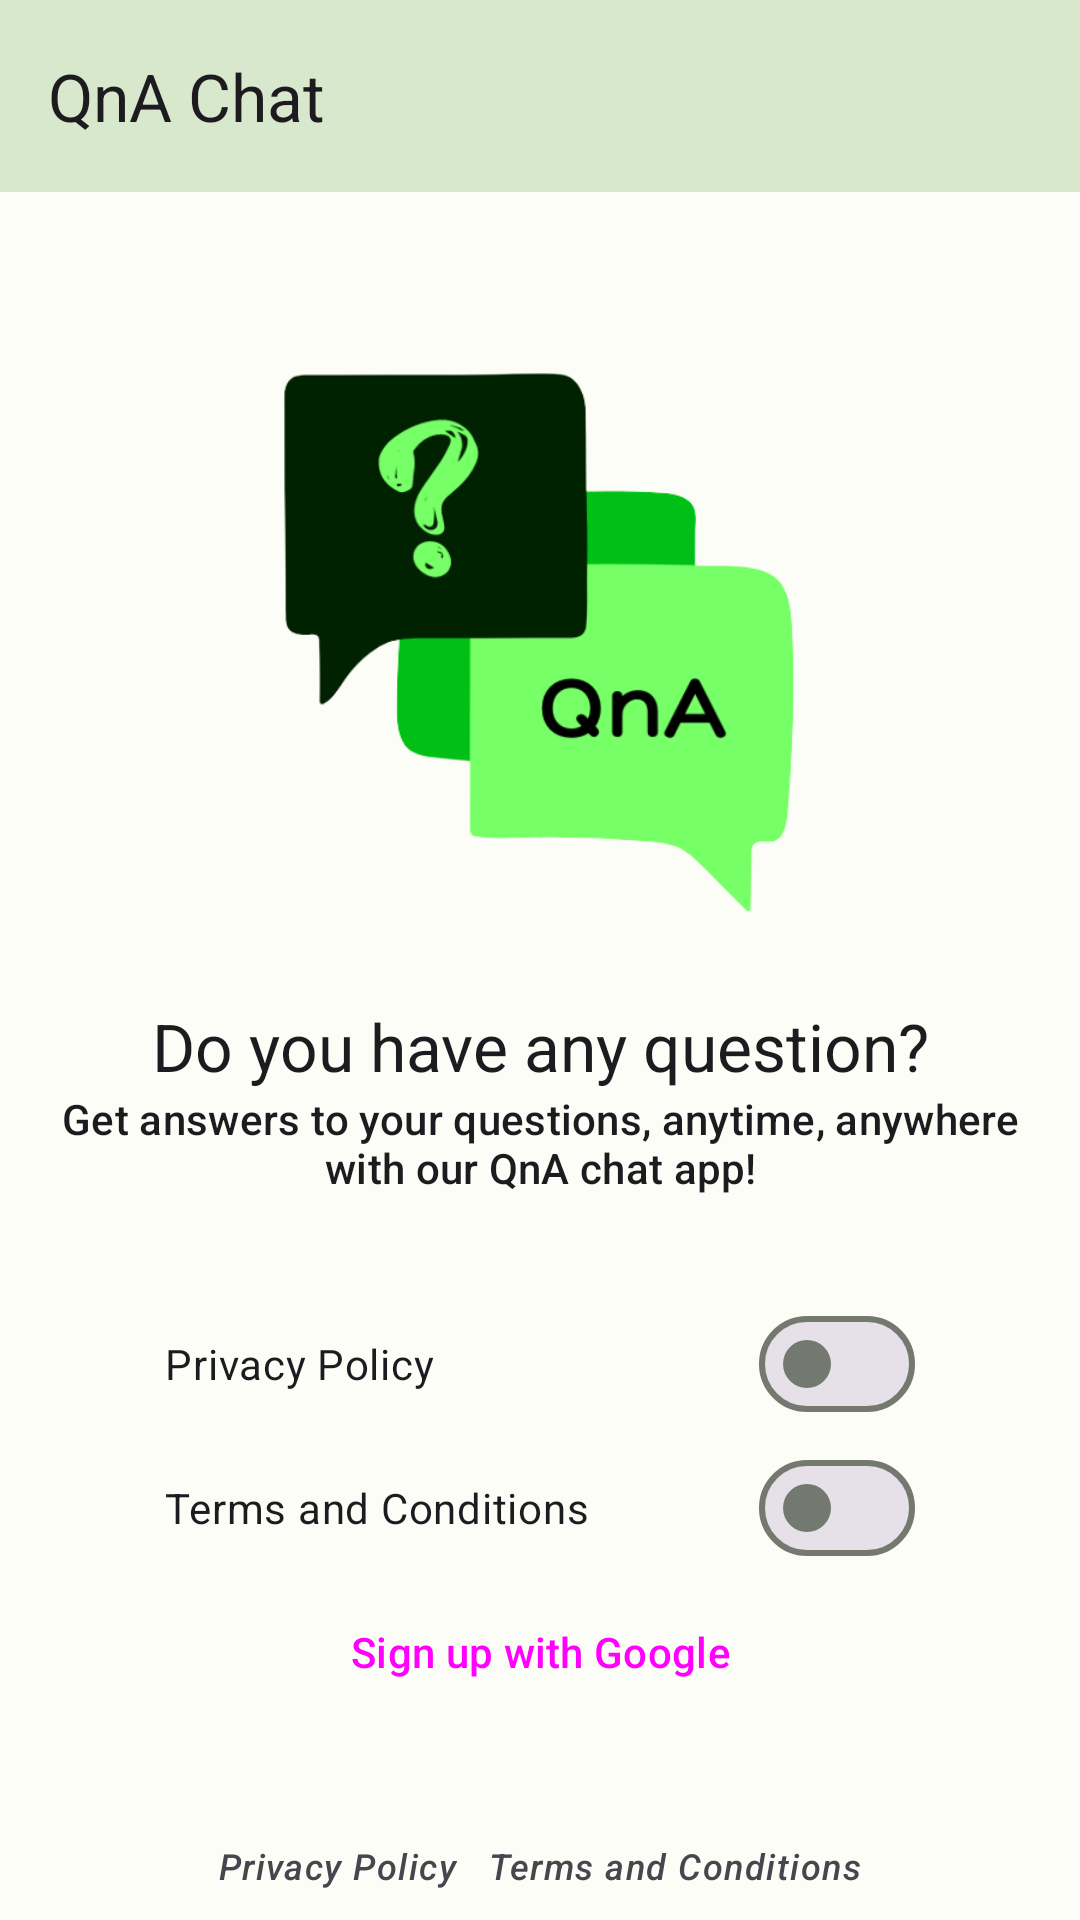

Produce the Android XML layout that renders to this screen, including the resource entries it uses.
<!-- AndroidManifest.xml: application theme AppTheme -->
<!-- res/layout/activity_authentication.xml -->
<?xml version="1.0" encoding="utf-8"?>
<androidx.coordinatorlayout.widget.CoordinatorLayout xmlns:android="http://schemas.android.com/apk/res/android"
    xmlns:app="http://schemas.android.com/apk/res-auto"
    xmlns:tools="http://schemas.android.com/tools"
    android:layout_width="match_parent"
    android:layout_height="match_parent"
    tools:context=".AuthenticationActivity">

    <com.google.android.material.appbar.AppBarLayout
        android:layout_width="match_parent"
        android:layout_height="wrap_content"
        android:background="?attr/colorSecondaryContainer">

        <com.google.android.material.appbar.MaterialToolbar
            android:id="@+id/topAppBar"
            android:layout_width="match_parent"
            android:layout_height="?attr/actionBarSize"
            app:title="@string/app_name" />
    </com.google.android.material.appbar.AppBarLayout>

    <ScrollView
        android:layout_width="match_parent"
        android:layout_height="match_parent"
        app:layout_behavior="@string/appbar_scrolling_view_behavior">

        <LinearLayout
            android:layout_width="match_parent"
            android:layout_height="wrap_content"
            android:gravity="center_horizontal"
            android:orientation="vertical"
            android:paddingTop="30dp">

            <ImageView
                android:layout_width="200dp"
                android:layout_height="200dp"
                android:layout_margin="20dp"
                android:contentDescription="@string/qna_logo"
                android:src="@drawable/logo_qna" />

            <TextView
                android:layout_width="match_parent"
                android:layout_height="wrap_content"
                android:gravity="center"
                android:text="@string/do_you_have_any_question"
                android:textAppearance="?attr/textAppearanceTitleLarge" />

            <TextView
                android:layout_width="match_parent"
                android:layout_height="wrap_content"
                android:layout_marginHorizontal="10dp"
                android:layout_marginBottom="32dp"
                android:gravity="center"
                android:text="@string/tagline"
                android:textAppearance="?attr/textAppearanceTitleSmall" />

            <com.google.android.material.materialswitch.MaterialSwitch
                android:id="@+id/checkPrivacyPolicy"
                android:layout_width="250dp"
                android:layout_height="wrap_content"
                android:text="@string/privacy_policy" />

            <com.google.android.material.materialswitch.MaterialSwitch
                android:id="@+id/checkTermsAndConditions"
                android:layout_width="250dp"
                android:layout_height="wrap_content"
                android:text="@string/terms_and_conditions" />

            <Button
                android:id="@+id/buttonSignUp"
                style="@style/Widget.Material3.Button.ElevatedButton"
                android:layout_width="250dp"
                android:layout_height="wrap_content"
                android:text="@string/sign_up_with_google"
                app:icon="@drawable/google" />

            <ProgressBar
                android:id="@+id/progressBar"
                style="?android:attr/progressBarStyle"
                android:layout_width="wrap_content"
                android:layout_height="wrap_content"
                android:layout_gravity="center"
                android:visibility="gone" />

            <TextView
                android:id="@+id/pleaseWait"
                android:layout_width="wrap_content"
                android:layout_height="wrap_content"
                android:text="@string/please_wait"
                android:visibility="gone" />

        </LinearLayout>
    </ScrollView>

    <LinearLayout
        android:layout_width="wrap_content"
        android:layout_height="wrap_content"
        android:layout_gravity="bottom|center"
        android:layout_marginBottom="10dp"
        android:orientation="horizontal">

        <TextView
            android:id="@+id/privacyPolicyLink"
            android:layout_width="match_parent"
            android:layout_height="wrap_content"
            android:layout_marginHorizontal="5dp"
            android:gravity="center"
            android:text="@string/privacy_policy"
            android:textAppearance="?attr/textAppearanceLabelMedium"
            android:textStyle="italic" />

        <TextView
            android:id="@+id/termsAndConditionsLink"
            android:layout_width="match_parent"
            android:layout_height="wrap_content"
            android:layout_marginHorizontal="5dp"
            android:gravity="center"
            android:text="@string/terms_and_conditions"
            android:textAppearance="?attr/textAppearanceLabelMedium"
            android:textStyle="italic" />
    </LinearLayout>

</androidx.coordinatorlayout.widget.CoordinatorLayout>
<!-- resources referenced by this layout -->
<resources>
  <string name="app_name">QnA Chat</string>
  <string name="do_you_have_any_question">Do you have any question?</string>
  <string name="please_wait">Please Wait..</string>
  <string name="privacy_policy">Privacy Policy</string>
  <string name="qna_logo">QnA Logo</string>
  <string name="sign_up_with_google">Sign up with Google</string>
  <string name="tagline">Get answers to your questions, anytime, anywhere with our QnA chat app!</string>
  <string name="terms_and_conditions">Terms and Conditions</string>
  <color name="md_theme_light_primary">#006E08</color>
  <color name="md_theme_light_onPrimary">#FFFFFF</color>
  <color name="md_theme_light_primaryContainer">#76FF66</color>
  <color name="md_theme_light_onPrimaryContainer">#002201</color>
  <color name="md_theme_light_secondary">#53634E</color>
  <color name="md_theme_light_onSecondary">#FFFFFF</color>
  <color name="md_theme_light_secondaryContainer">#D7E8CD</color>
  <color name="md_theme_light_onSecondaryContainer">#121F0E</color>
  <color name="md_theme_light_tertiary">#386569</color>
  <color name="md_theme_light_onTertiary">#FFFFFF</color>
  <color name="md_theme_light_tertiaryContainer">#BCEBEF</color>
  <color name="md_theme_light_onTertiaryContainer">#002022</color>
  <color name="md_theme_light_error">#BA1A1A</color>
  <color name="md_theme_light_errorContainer">#FFDAD6</color>
  <color name="md_theme_light_onError">#FFFFFF</color>
  <color name="md_theme_light_onErrorContainer">#410002</color>
  <color name="md_theme_light_background">#FCFDF6</color>
  <color name="md_theme_light_onBackground">#1A1C18</color>
  <color name="md_theme_light_surface">#FCFDF6</color>
  <color name="md_theme_light_onSurface">#1A1C18</color>
  <color name="md_theme_light_surfaceVariant">#DFE4D8</color>
  <color name="md_theme_light_onSurfaceVariant">#43483F</color>
  <color name="md_theme_light_outline">#73796E</color>
  <color name="md_theme_light_inverseOnSurface">#F1F1EB</color>
  <color name="md_theme_light_inverseSurface">#2F312D</color>
  <color name="md_theme_light_inversePrimary">#44E33D</color>
</resources>
